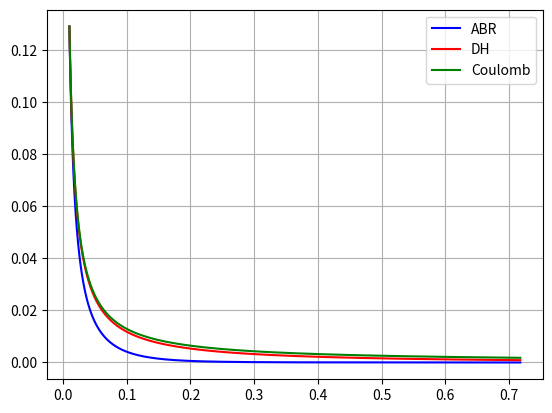

The script that saved this image:
#============================IMPORT STUFF==========================#
import scipy as sp
import matplotlib.pyplot as plt
import numpy as np
from scipy.optimize import fsolve,bisect
import scipy.optimize as spo


#Define the normalised current J from equation ABR 12
def norm_J_current(alpha,Phi,mu):
    j = (alpha**2)*(mu/((4*np.pi)**0.5))*np.exp(-Phi)
    return(j)
#Define equation ABR 13 for the boundary potential Phi_b.
def Eq_Phi_b(Phi_b, J, z=1,gamma = 10000):
    return 4 * (Phi_b**(3/2))*(2*Phi_b-3)*(2*Phi_b+1) - J/(gamma*np.sqrt(z)) * ((2*Phi_b-1)**3)
#Calculate the boundary conditions.
def get_boundary(J,z,gamma):
    Phi_b_initial_guess = 0.25
    Phi_b_solution = fsolve(Eq_Phi_b, Phi_b_initial_guess, args = (J,z,gamma))
    Phi_b = Phi_b_solution[0]
    #Calculate rho at the boundary. 
    rho_b = (np.sqrt(J) * np.exp(Phi_b/2))/((Phi_b*z)**(1/4))
    #Calculate the first derivative of Phi with renpect to rho evaluated at the boundary.
    dPhi_drho_b = ((2*rho_b/J) * (Phi_b**(3/2))/(Phi_b - 1/2) * np.exp(-Phi_b))*(z**0.5)
    return(rho_b,Phi_b,dPhi_drho_b)
#Runge-Kutta 4th order ODE solver
def ABR_f(x,y,z):
    return z
def ABR_g(x,y,z,A):
    return -(2/x)*z + (A/(x**2))*(y**(-0.5)) - np.exp(-y)
def ABR_RK(x0,y0,z0,X,A,N):
    h = (X-x0)/N
    x = X - N*h
    y = y0
    z = z0
    for n in range(N):
        k1 = ABR_f(x,y,z)
        l1 = ABR_g(x,y,z,A)

        k2 = ABR_f(x+h/2,y+k1*h/2,z+l1*h/2)
        l2 = ABR_g(x+h/2,y+k1*h/2,z+l1*h/2,A)

        k3 = ABR_f(x+h/2,y+k2*h/2,z+l2*h/2)
        l3 = ABR_g(x+h/2,y+k2*h/2,z+l2*h/2,A)

        k4 = ABR_f(x+h,y+k3*h,z+l3*h)
        l4 = ABR_g(x+h,y+k3*h,z+l3*h,A)

        x += h
        y += 1/6 * (k1 + 2*k2 + 2*k3 + k4)*h
        z += 1/6 * (l1 + 2*l2 + 2*l3 + l4)*h
                
    return(y0,y)

def Phi_J(J,alpha,mu,z,gamma = 10000):
    x0,y0,z0 = get_boundary(J,z,gamma) 
    Phi_b,Phi_alpha = ABR_RK(x0,y0,z0,alpha,J/np.sqrt(z),N=10000)
    return Phi_alpha

def delta_J(J,alpha,mu,z,gamma = 10000):
    return J - norm_J_current(alpha,Phi_J(J,alpha,mu,z,gamma = 10000),mu)
def retrive_Phi_a(J,mu,alpha):
    return 2*np.log(alpha) + np.log(mu) - np.log(J) - 0.5*np.log(4*np.pi)

def potential_finder(Theta,mu,z,alpha,upsilon,gamma=10000):
    #Guess Phi_a (Its likely to be between 0 and 10)
    if alpha != 0 :
        if alpha < 1e-5 and alpha > 0:
            Jsol = fsolve(delta_J,norm_J_current(alpha,0,mu),args = (alpha,mu,z,gamma))
        elif alpha > 1e12:
            Jsol = fsolve(delta_J,norm_J_current(alpha,-0.5*np.log(2*np.pi)+0.5+np.log(z*mu),mu),args = (alpha,mu,z,gamma))
        else:
            Jsol = bisect(delta_J,norm_J_current(alpha,0,mu),norm_J_current(alpha,-0.5*np.log(2*np.pi)+0.5+np.log(z*mu),mu),args = (alpha,mu,z,gamma))
        return retrive_Phi_a(Jsol,mu,alpha)
    else:
        return 0 #As argued by Kennedy and Allen

def DH(rho,alpha,Phi_a):
    return (alpha/rho)*Phi_a*np.exp(alpha-rho)
def Coulomb(rho,alpha,Phi_a):
    return (alpha/rho)*Phi_a
Theta = 0
mu = 43
z = 1
alpha = 0.01
upsilon = 0
gamma = 10000
Phi_a = potential_finder(Theta,mu,z,alpha,upsilon)
J = norm_J_current(alpha,Phi_a,mu)
x0,y0,z0 = get_boundary(J,z,gamma) 
N = 10000
A = J/np.sqrt(z)
h = (alpha-x0)/N
x = alpha - N*h
y = y0
z = z0
X = np.array(x)
Y = np.array(y)
for n in range(N):
    k1 = ABR_f(x,y,z)
    l1 = ABR_g(x,y,z,A)

    k2 = ABR_f(x+h/2,y+k1*h/2,z+l1*h/2)
    l2 = ABR_g(x+h/2,y+k1*h/2,z+l1*h/2,A)

    k3 = ABR_f(x+h/2,y+k2*h/2,z+l2*h/2)
    l3 = ABR_g(x+h/2,y+k2*h/2,z+l2*h/2,A)

    k4 = ABR_f(x+h,y+k3*h,z+l3*h)
    l4 = ABR_g(x+h,y+k3*h,z+l3*h,A)

    x += h
    y += 1/6 * (k1 + 2*k2 + 2*k3 + k4)*h
    z += 1/6 * (l1 + 2*l2 + 2*l3 + l4)*h
    X = np.append(X,x)    
    Y = np.append(Y,y)       

fit, cov = spo.curve_fit(DH,X,Y,(alpha,Phi_a))
print(alpha,Phi_a,fit)
plt.plot(X,Y,color = 'Blue',label = 'ABR')
plt.plot(X,DH(X,alpha*np.ones(len(X)),Phi_a*np.ones(len(X))),color = 'Red',label = 'DH')
plt.plot(X,Coulomb(X,alpha*np.ones(len(X)),Phi_a*np.ones(len(X))),color = 'Green',label = 'Coulomb')
#plt.plot(X,DH(X,fit[0]*np.ones(len(X)),fit[1]*np.ones(len(X))),color = 'Purple',label = 'DH fit')
plt.grid()
plt.legend()
plt.show()